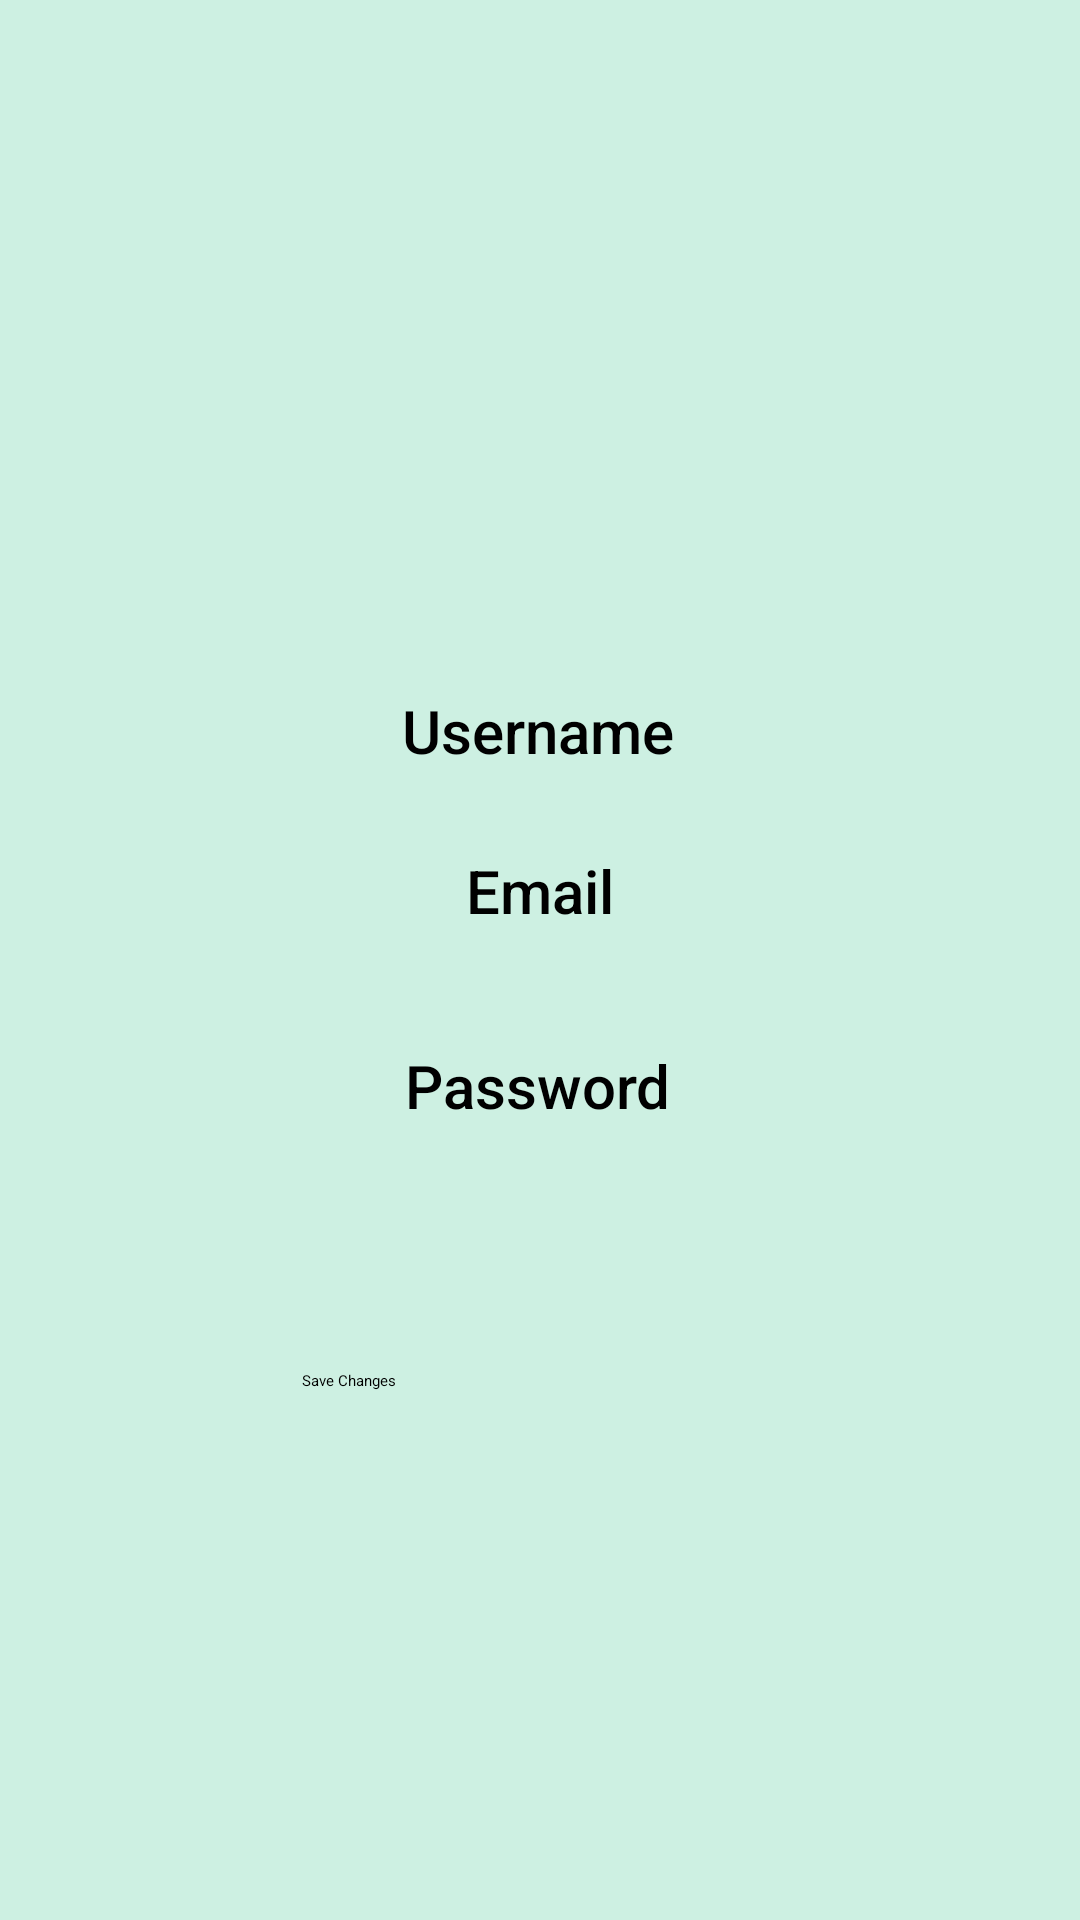

Layout XML and referenced resources for this Android screen:
<!-- AndroidManifest.xml: application theme Theme.Test -->
<!-- res/layout/fragment_settings.xml -->
<?xml version="1.0" encoding="utf-8"?>
<androidx.constraintlayout.widget.ConstraintLayout xmlns:android="http://schemas.android.com/apk/res/android"
    xmlns:app="http://schemas.android.com/apk/res-auto"
    xmlns:tools="http://schemas.android.com/tools"
    android:layout_width="match_parent"
    android:layout_height="match_parent"
    android:background="#CDF0E2"
    tools:context=".ui.settings.SettingsFragment">


    <TextView
        android:id="@+id/text_settings"
        android:layout_width="match_parent"
        android:layout_height="wrap_content"
        android:layout_marginStart="8dp"
        android:layout_marginTop="8dp"
        android:layout_marginEnd="8dp"
        android:fontFamily="sans-serif-medium"
        android:textAlignment="center"
        android:textAppearance="@style/TextAppearance.AppCompat.Large"
        android:textSize="24sp"
        android:textStyle="bold"
        app:layout_constraintBottom_toBottomOf="parent"
        app:layout_constraintEnd_toEndOf="parent"
        app:layout_constraintHorizontal_bias="0.0"
        app:layout_constraintStart_toStartOf="parent"
        app:layout_constraintTop_toTopOf="parent"
        app:layout_constraintVertical_bias="0.011" />

    <ImageView
        android:id="@+id/imageView3"
        android:layout_width="213dp"
        android:layout_height="148dp"
        android:layout_marginTop="20dp"
        android:src="@drawable/user_avatar_happy"
        android:visibility="visible"
        app:layout_constraintBottom_toBottomOf="parent"
        app:layout_constraintEnd_toEndOf="parent"
        app:layout_constraintStart_toStartOf="parent"
        app:layout_constraintTop_toBottomOf="@+id/text_settings"
        app:layout_constraintVertical_bias="0.0"
        tools:ignore="ContentDescription,ImageContrastCheck" />

    <TextView
        android:id="@+id/textView25"
        android:layout_width="wrap_content"
        android:layout_height="wrap_content"
        android:fontFamily="sans-serif-medium"
        android:text="Username"
        android:textAppearance="@style/TextAppearance.AppCompat.Large"
        android:textSize="20sp"
        app:layout_constraintBottom_toBottomOf="parent"
        app:layout_constraintEnd_toEndOf="parent"
        app:layout_constraintHorizontal_bias="0.498"
        app:layout_constraintStart_toStartOf="parent"
        app:layout_constraintTop_toBottomOf="@+id/imageView3"
        app:layout_constraintVertical_bias="0.038"
        tools:ignore="HardcodedText" />

    <EditText
        android:id="@+id/editTextText3"
        android:layout_width="wrap_content"
        android:layout_height="wrap_content"
        android:ems="10"
        android:inputType="text"
        app:layout_constraintBottom_toBottomOf="parent"
        app:layout_constraintEnd_toEndOf="parent"
        app:layout_constraintHorizontal_bias="0.507"
        app:layout_constraintStart_toStartOf="parent"
        app:layout_constraintTop_toBottomOf="@+id/textView25"
        app:layout_constraintVertical_bias="0.0"
        tools:ignore="Autofill,LabelFor,SpeakableTextPresentCheck,TouchTargetSizeCheck" />

    <TextView
        android:id="@+id/textView26"
        android:layout_width="wrap_content"
        android:layout_height="wrap_content"
        android:fontFamily="sans-serif-medium"
        android:text="Email"
        android:textAppearance="@style/TextAppearance.AppCompat.Large"
        android:textSize="20sp"
        app:layout_constraintBottom_toBottomOf="parent"
        app:layout_constraintEnd_toEndOf="parent"
        app:layout_constraintStart_toStartOf="parent"
        app:layout_constraintTop_toBottomOf="@+id/editTextText3"
        app:layout_constraintVertical_bias="0.055" />

    <EditText
        android:id="@+id/editTextTextEmailAddress3"
        android:layout_width="wrap_content"
        android:layout_height="wrap_content"
        android:ems="10"
        android:inputType="textEmailAddress"
        app:layout_constraintBottom_toBottomOf="parent"
        app:layout_constraintEnd_toEndOf="parent"
        app:layout_constraintHorizontal_bias="0.497"
        app:layout_constraintStart_toStartOf="parent"
        app:layout_constraintTop_toBottomOf="@+id/textView26"
        app:layout_constraintVertical_bias="0.0"
        tools:ignore="Autofill,LabelFor,SpeakableTextPresentCheck,TouchTargetSizeCheck" />

    <TextView
        android:id="@+id/textView27"
        android:layout_width="wrap_content"
        android:layout_height="wrap_content"
        android:fontFamily="sans-serif-medium"
        android:text="Password"
        android:textAppearance="@style/TextAppearance.AppCompat.Large"
        android:textSize="20sp"
        app:layout_constraintBottom_toBottomOf="parent"
        app:layout_constraintEnd_toEndOf="parent"
        app:layout_constraintHorizontal_bias="0.498"
        app:layout_constraintStart_toStartOf="parent"
        app:layout_constraintTop_toBottomOf="@+id/editTextTextEmailAddress3"
        app:layout_constraintVertical_bias="0.105" />

    <EditText
        android:id="@+id/editTextTextPassword2"
        android:layout_width="wrap_content"
        android:layout_height="wrap_content"
        android:ems="10"
        android:inputType="textPassword"
        app:layout_constraintBottom_toBottomOf="parent"
        app:layout_constraintEnd_toEndOf="parent"
        app:layout_constraintHorizontal_bias="0.497"
        app:layout_constraintStart_toStartOf="parent"
        app:layout_constraintTop_toBottomOf="@+id/textView27"
        app:layout_constraintVertical_bias="0.0"
        tools:ignore="Autofill,LabelFor,SpeakableTextPresentCheck,TouchTargetSizeCheck" />

    <Button
        android:id="@+id/button5"
        android:layout_width="159dp"
        android:layout_height="65dp"
        android:text="Save Changes"
        android:textAllCaps="false"
        app:layout_constraintBottom_toBottomOf="parent"
        app:layout_constraintEnd_toEndOf="parent"
        app:layout_constraintStart_toStartOf="parent"
        app:layout_constraintTop_toBottomOf="@+id/editTextTextPassword2"
        app:layout_constraintVertical_bias="0.385"
        tools:ignore="HardcodedText,TextContrastCheck" />

</androidx.constraintlayout.widget.ConstraintLayout>
<!-- resources referenced by this layout -->
<resources>

</resources>
